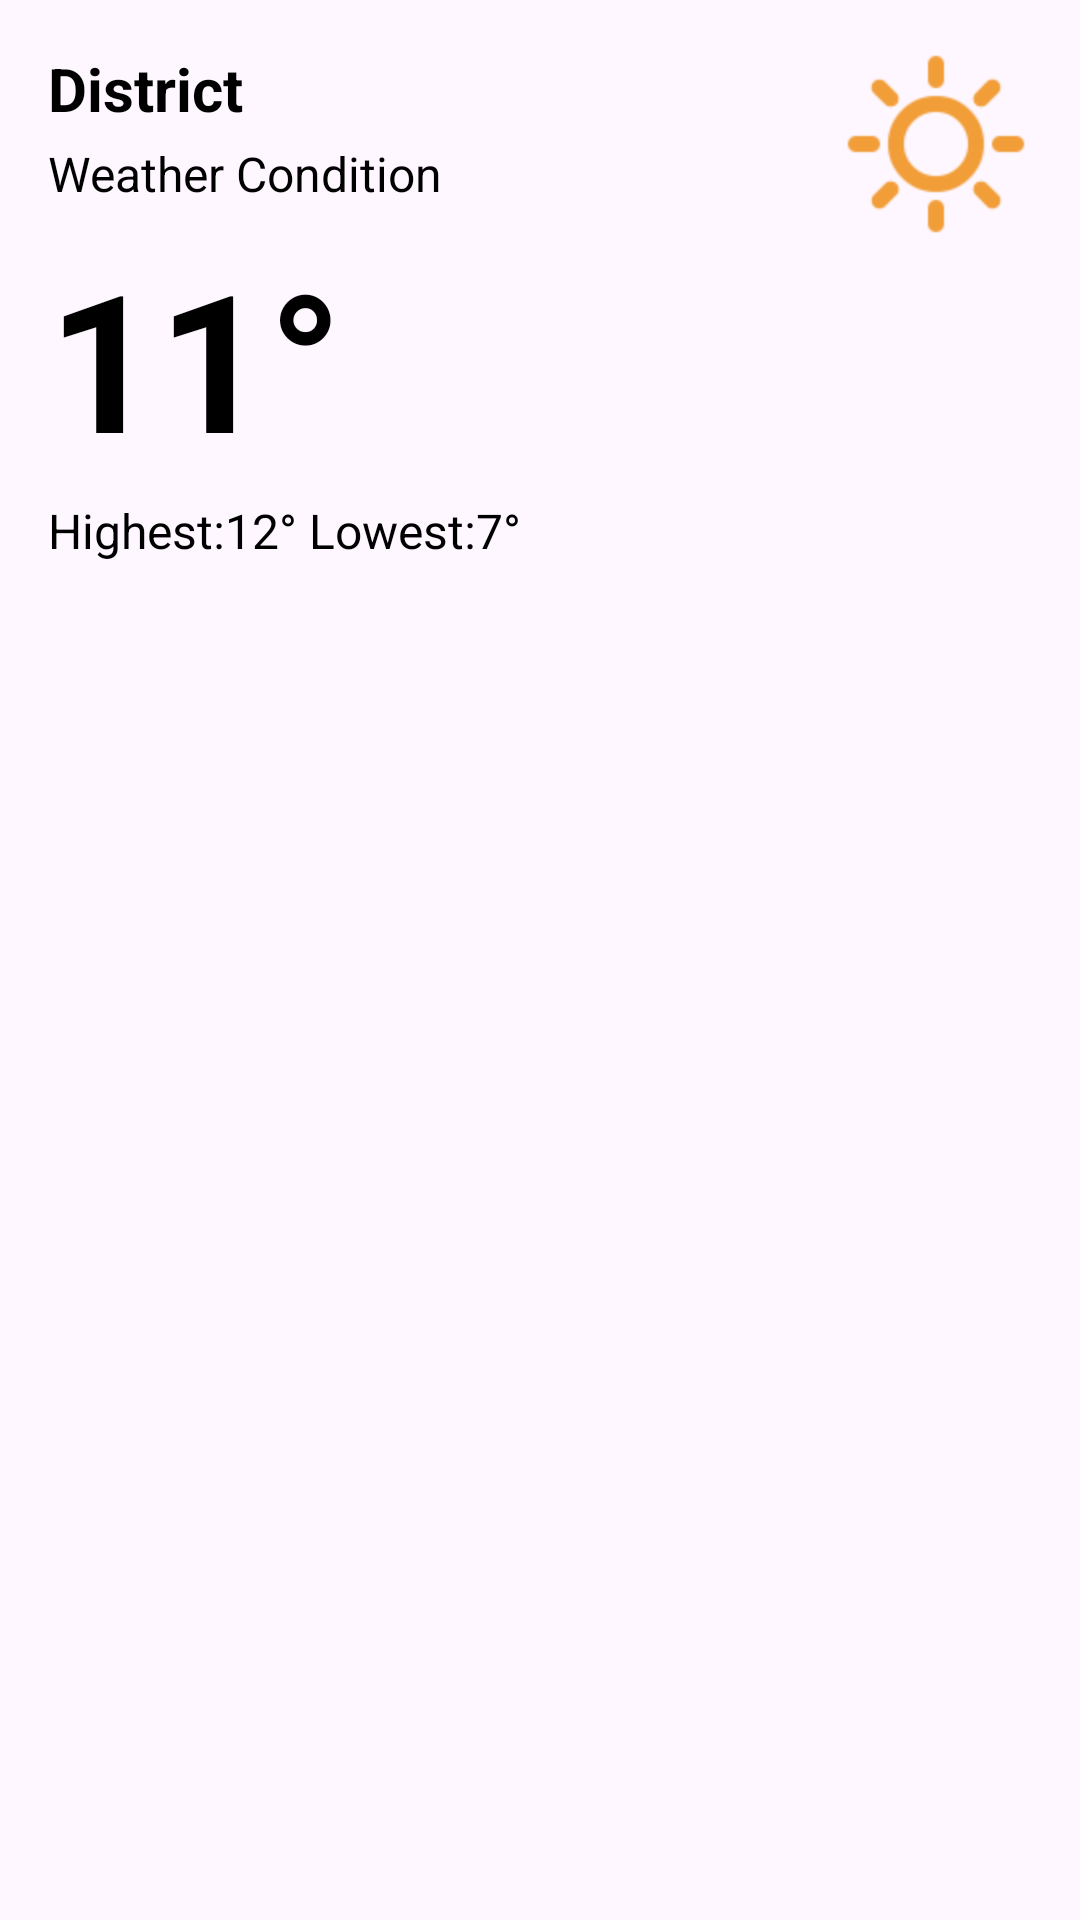

The Android layout XML behind this screen, and the referenced resources:
<!-- AndroidManifest.xml: application theme Theme.Cs394_project -->
<!-- res/layout/fragment_main.xml -->
<layout xmlns:android="http://schemas.android.com/apk/res/android"
    xmlns:app="http://schemas.android.com/apk/res-auto"
    xmlns:tools="http://schemas.android.com/tools">

    <data />

    <androidx.constraintlayout.widget.ConstraintLayout
        android:layout_width="match_parent"
        android:layout_height="match_parent"
        tools:context=".Fragments.MainFragment">

        
        <LinearLayout
            android:id="@+id/currentWeatherContainer"
            android:layout_width="match_parent"
            android:layout_height="wrap_content"
            android:orientation="horizontal"
            android:padding="16dp"
            app:layout_constraintTop_toTopOf="parent">

            
            <LinearLayout
                android:layout_width="0dp"
                android:layout_height="wrap_content"
                android:layout_weight="1"
                android:orientation="vertical">

                <TextView
                    android:id="@+id/districtTextView"
                    android:layout_width="wrap_content"
                    android:layout_height="wrap_content"
                    android:textSize="20sp"
                    android:textStyle="bold"
                    android:textColor="@color/text_primary"
                    android:text="District" />

                <TextView
                    android:id="@+id/weatherDescription"
                    android:layout_width="wrap_content"
                    android:layout_height="wrap_content"
                    android:text="Weather Condition"
                    android:textSize="16sp"
                    android:layout_marginTop="4dp"
                    android:textColor="@color/text_primary" />

                <TextView
                    android:id="@+id/temperatureTextView"
                    android:layout_width="wrap_content"
                    android:layout_height="wrap_content"
                    android:text="11°"
                    android:textSize="64sp"
                    android:textStyle="bold"
                    android:textColor="@color/text_primary"
                    android:layout_marginTop="8dp" />

                <TextView
                    android:id="@+id/highLowTextView"
                    android:layout_width="wrap_content"
                    android:layout_height="wrap_content"
                    android:text="Highest:12° Lowest:7°"
                    android:textSize="16sp"
                    android:textColor="@color/text_primary"
                    android:layout_marginTop="4dp" />
            </LinearLayout>

            
            <ImageView
                android:id="@+id/weatherIcon"
                android:layout_width="64dp"
                android:layout_height="64dp"
                android:layout_marginStart="16dp"
                android:src="@drawable/ic_weather_sunny" />
        </LinearLayout>

        

        

        <androidx.recyclerview.widget.RecyclerView
            android:id="@+id/hourlyRecyclerView"
            android:layout_width="405dp"
            android:layout_height="174dp"
            android:layout_marginTop="4dp"
            android:orientation="horizontal"
            app:layout_constraintEnd_toEndOf="parent"
            app:layout_constraintStart_toStartOf="parent"
            app:layout_constraintTop_toBottomOf="@id/currentWeatherContainer"
            tools:listitem="@layout/item_hourly_forecast" />

        <androidx.recyclerview.widget.RecyclerView
            android:id="@+id/dailyRecyclerView"
            android:layout_width="match_parent"
            android:layout_height="0dp"
            app:layout_constraintBottom_toBottomOf="parent"
            app:layout_constraintTop_toBottomOf="@+id/hourlyRecyclerView"
            tools:listitem="@layout/item_daily_forecast" />

    </androidx.constraintlayout.widget.ConstraintLayout>
</layout>
<!-- res/layout/item_hourly_forecast.xml (included above) -->
<?xml version="1.0" encoding="utf-8"?>
<LinearLayout
    xmlns:android="http://schemas.android.com/apk/res/android"
    android:layout_width="wrap_content"
    android:layout_height="match_parent"
    android:orientation="vertical"
    android:padding="8dp">

    <TextView
        android:id="@+id/timeTextView"
        android:layout_width="wrap_content"
        android:layout_height="wrap_content"
        android:text="16:00"
        android:textSize="14sp"
        android:textStyle="bold" />

    <ImageView
        android:id="@+id/weatherIcon"
        android:layout_width="48dp"
        android:layout_height="48dp"
        android:layout_marginTop="8dp"
        android:src="@drawable/ic_weather_sunny"/>

    <TextView
        android:id="@+id/tempTextView"
        android:layout_width="wrap_content"
        android:layout_height="wrap_content"
        android:layout_marginTop="8dp"
        android:text="7°C"
        android:textSize="14sp" />
</LinearLayout>
<!-- res/layout/item_daily_forecast.xml (included above) -->
<?xml version="1.0" encoding="utf-8"?>
<com.google.android.material.card.MaterialCardView
    xmlns:android="http://schemas.android.com/apk/res/android"
    xmlns:app="http://schemas.android.com/apk/res-auto"
    android:layout_width="match_parent"
    android:layout_height="wrap_content"
    android:layout_margin="8dp"
    app:cardCornerRadius="8dp"
    app:cardElevation="4dp">

    
    <LinearLayout
        android:layout_width="match_parent"
        android:layout_height="wrap_content"
        android:orientation="horizontal"
        android:padding="8dp">

        <TextView
            android:id="@+id/dayTextView"
            android:layout_width="0dp"
            android:layout_height="wrap_content"
            android:layout_weight="1"
            android:text="Today"
            android:textSize="16sp"
            android:textStyle="bold" />

        <ImageView
            android:id="@+id/dailyWeatherIcon"
            android:layout_width="32dp"
            android:layout_height="32dp"
            android:layout_marginEnd="8dp"
            android:src="@drawable/ic_weather_sunny" />

        <TextView
            android:id="@+id/dailyTempTextView"
            android:layout_width="wrap_content"
            android:layout_height="wrap_content"
            android:text="7° / 12°"
            android:textSize="16sp" />

    </LinearLayout>

</com.google.android.material.card.MaterialCardView>
<!-- resources referenced by this layout -->
<resources>
  <color name="text_primary">#FF000000</color>
  <!-- drawable ic_weather_sunny: png bitmap (drawable, 3431 bytes) -->
  <style name="Theme.Cs394_project" parent="Base.Theme.Cs394_project" />
  <style name="Base.Theme.Cs394_project" parent="Theme.Material3.DayNight.NoActionBar">
          
          
      </style>
</resources>
